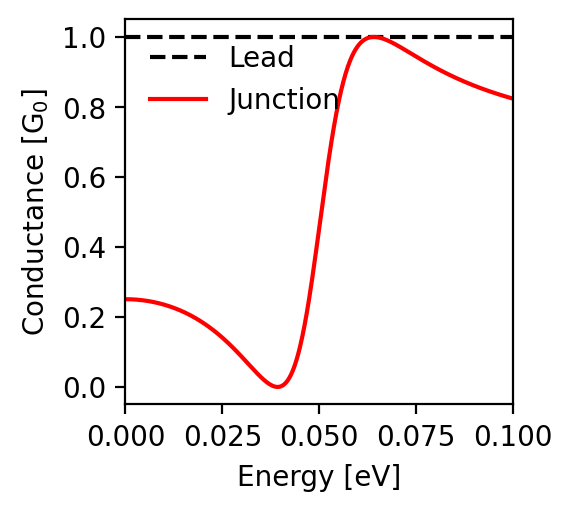

Data behind this chart, as committed beside it:
energy; conductance
-0.1; 0.824
-0.0998; 0.824
-0.0996; 0.825
-0.0994; 0.826
-0.0992; 0.826
-0.099; 0.827
-0.0988; 0.828
-0.0986; 0.828
-0.0984; 0.829
-0.0982; 0.83
-0.098; 0.83
-0.0978; 0.831
-0.0976; 0.832
-0.0974; 0.832
-0.0972; 0.833
-0.097; 0.834
-0.0968; 0.834
-0.0966; 0.835
-0.0964; 0.836
-0.0962; 0.836
-0.096; 0.837
-0.0958; 0.838
-0.0956; 0.839
-0.0954; 0.839
-0.0952; 0.84
-0.095; 0.841
-0.0948; 0.841
-0.0946; 0.842
-0.0944; 0.843
-0.0942; 0.844
-0.094; 0.844
-0.0938; 0.845
-0.0936; 0.846
-0.0934; 0.847
-0.0932; 0.848
-0.093; 0.848
-0.0928; 0.849
-0.0926; 0.85
-0.0924; 0.851
-0.0922; 0.852
-0.092; 0.852
-0.0918; 0.853
-0.0916; 0.854
-0.0914; 0.855
-0.0912; 0.856
-0.091; 0.856
-0.0908; 0.857
-0.0906; 0.858
-0.0904; 0.859
-0.0902; 0.86
-0.09; 0.861
-0.0898; 0.862
-0.0896; 0.863
-0.0894; 0.863
-0.0892; 0.864
-0.089; 0.865
-0.0888; 0.866
-0.0886; 0.867
-0.0884; 0.868
-0.0882; 0.869
... 941 more rows
